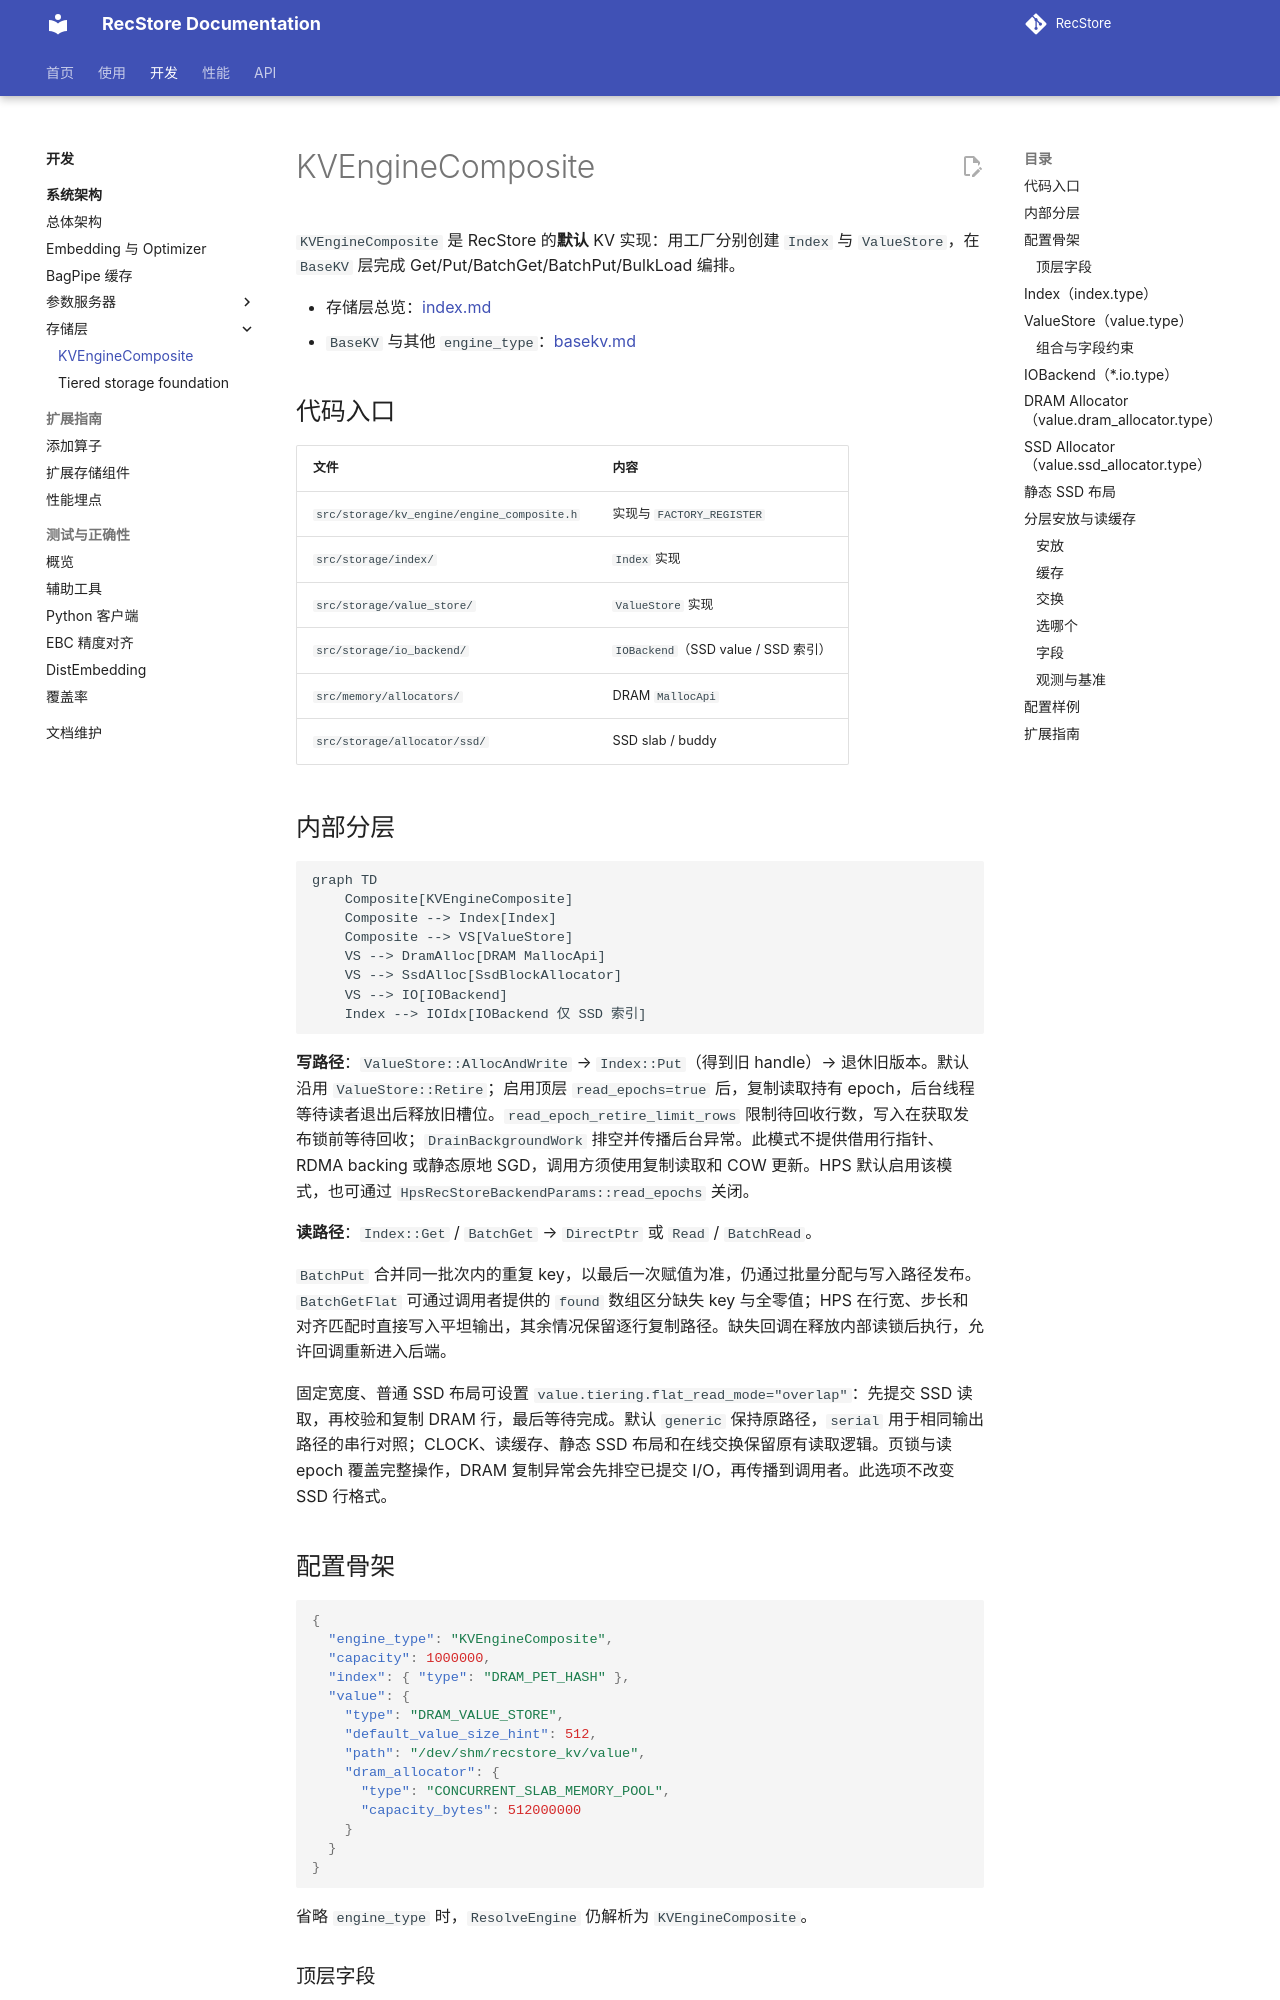

repository: RecStore/RecStore · page: storage/composite_kvengine/index.html · generator: mkdocs

# KVEngineComposite

`KVEngineComposite` 是 RecStore 的**默认** KV 实现：用工厂分别创建 `Index` 与 `ValueStore`，在 `BaseKV` 层完成 Get/Put/BatchGet/BatchPut/BulkLoad 编排。

- 存储层总览：[index.md](./index.md)
- `BaseKV` 与其他 `engine_type`：[basekv.md](./basekv.md)

## 代码入口

| 文件 | 内容 |
|------|------|
| `src/storage/kv_engine/engine_composite.h` | 实现与 `FACTORY_REGISTER` |
| `src/storage/index/` | `Index` 实现 |
| `src/storage/value_store/` | `ValueStore` 实现 |
| `src/storage/io_backend/` | `IOBackend`（SSD value / SSD 索引） |
| `src/memory/allocators/` | DRAM `MallocApi` |
| `src/storage/allocator/ssd/` | SSD slab / buddy |

## 内部分层

```mermaid
graph TD
    Composite[KVEngineComposite]
    Composite --> Index[Index]
    Composite --> VS[ValueStore]
    VS --> DramAlloc[DRAM MallocApi]
    VS --> SsdAlloc[SsdBlockAllocator]
    VS --> IO[IOBackend]
    Index --> IOIdx[IOBackend 仅 SSD 索引]
```

**写路径**：`ValueStore::AllocAndWrite` → `Index::Put`（得到旧 handle）→ 退休旧版本。默认沿用 `ValueStore::Retire`；启用顶层 `read_epochs=true` 后，复制读取持有 epoch，后台线程等待读者退出后释放旧槽位。`read_epoch_retire_limit_rows` 限制待回收行数，写入在获取发布锁前等待回收；`DrainBackgroundWork` 排空并传播后台异常。此模式不提供借用行指针、RDMA backing 或静态原地 SGD，调用方须使用复制读取和 COW 更新。HPS 默认启用该模式，也可通过 `HpsRecStoreBackendParams::read_epochs` 关闭。

**读路径**：`Index::Get` / `BatchGet` → `DirectPtr` 或 `Read` / `BatchRead`。

`BatchPut` 合并同一批次内的重复 key，以最后一次赋值为准，仍通过批量分配与写入路径发布。`BatchGetFlat` 可通过调用者提供的 `found` 数组区分缺失 key 与全零值；HPS 在行宽、步长和对齐匹配时直接写入平坦输出，其余情况保留逐行复制路径。缺失回调在释放内部读锁后执行，允许回调重新进入后端。

固定宽度、普通 SSD 布局可设置 `value.tiering.flat_read_mode="overlap"`：先提交 SSD 读取，再校验和复制 DRAM 行，最后等待完成。默认 `generic` 保持原路径，`serial` 用于相同输出路径的串行对照；CLOCK、读缓存、静态 SSD 布局和在线交换保留原有读取逻辑。页锁与读 epoch 覆盖完整操作，DRAM 复制异常会先排空已提交 I/O，再传播到调用者。此选项不改变 SSD 行格式。

## 配置骨架

```json
{
  "engine_type": "KVEngineComposite",
  "capacity": 1000000,
  "index": { "type": "DRAM_PET_HASH" },
  "value": {
    "type": "DRAM_VALUE_STORE",
    "default_value_size_hint": 512,
    "path": "/dev/shm/recstore_kv/value",
    "dram_allocator": {
      "type": "CONCURRENT_SLAB_MEMORY_POOL",
      "capacity_bytes": 512000000
    }
  }
}
```

省略 `engine_type` 时，`ResolveEngine` 仍解析为 `KVEngineComposite`。
